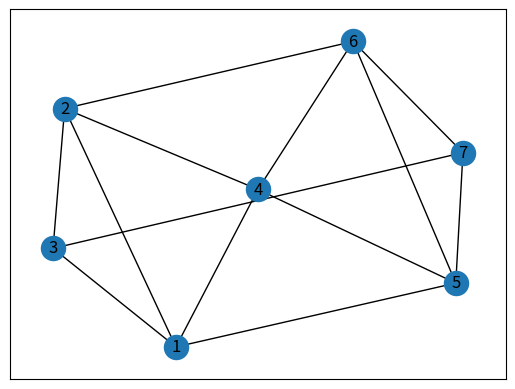

Write the Python code that produced this figure.
# -*- coding: utf-8 -*-
"""
Created on Mon Aug 17 16:36:41 2020

@author: Jasmine Rimani
https://networkx.github.io/documentation/stable/reference/classes/multidigraph.html
https://towardsdatascience.com/finding-shortest-path-using-q-learning-algorithm-1c1f39e89505
http://mnemstudio.org/path-finding-q-learning-tutorial.htm
"""

import networkx as nx
import  matplotlib.pyplot as plt
import numpy as np
import random


 
# The algorithm is usable only for a Typical TPS --> Once trained the matrix can just tell you which
# is the shortest path to go from one point to another considering a series of waypoint. 
w1 = np.array([1.7592675, 92.4836507])
w2 = np.array([17.549836, 32.457398])
w3 = np.array([23.465896, 45])
w4 = np.array( [25.195462, 37.462742])
w5 = np.array([42.925274, 63.234028])
w6 = np.array([2.484631, 5.364871])
w7 = np.array([50.748376, 36.194797])
edges = [(1,2),(1,3),(1,4),(1,5),(2,3),
         (2,4),(2,6),(3,7),(7,5),(6,7),
         (6,5),(6,4),(5,4)]
# edges = [(1,2,weight=2),(1,3,weight=2),(1,4,weight=2),(1,5,weight=1),(2,3,weight=3),
#          (2,4,weight=4),(2,6,weight=1),(3,7,weight=6),(7,5,weight=4),(6,7,weight=1),
#          (6,5,weight=5),(6,4,weight=1),(5,4,weight=2)]
G = nx.Graph()
G.add_edges_from(edges)
pos = nx.spring_layout(G)
nx.draw_networkx_nodes(G,pos)
nx.draw_networkx_edges(G,pos)
nx.draw_networkx_labels(G,pos)
plt.show()
